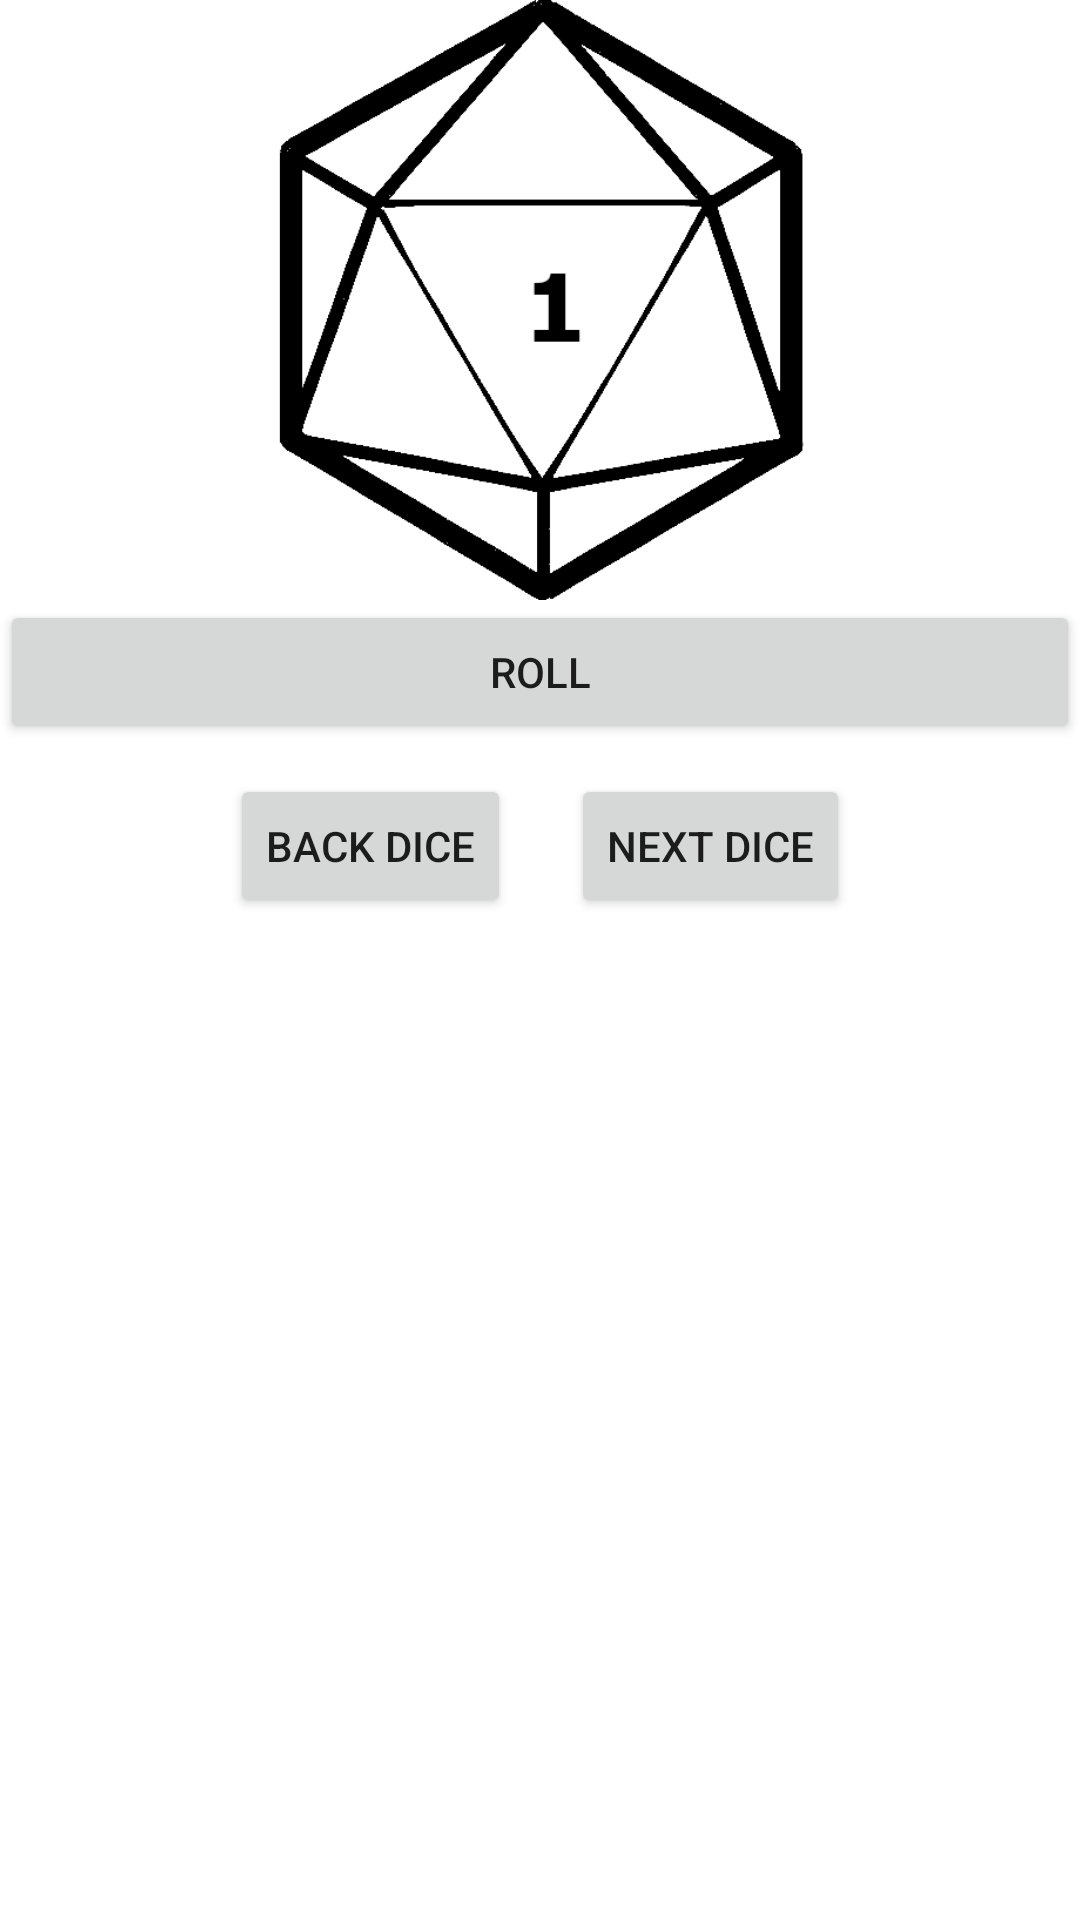

Produce the Android XML layout that renders to this screen, including the resource entries it uses.
<!-- AndroidManifest.xml: application theme Theme.DiceRollerv2 -->
<!-- res/layout/activity_main4.xml -->
<?xml version="1.0" encoding="utf-8"?>
<RelativeLayout xmlns:android="http://schemas.android.com/apk/res/android"
    xmlns:app="http://schemas.android.com/apk/res-auto"
    xmlns:tools="http://schemas.android.com/tools"
    android:layout_width="match_parent"
    android:layout_height="match_parent"
    android:orientation="vertical"
    app:layoutDescription="@xml/activity_main_scene"
    tools:context=".MainActivity4">

    <LinearLayout
        android:layout_width="match_parent"
        android:layout_height="wrap_content"
        android:background="@android:color/transparent"
        android:orientation="vertical"
        android:weightSum="5">


        <ImageView
            android:id="@+id/diceImage"
            android:layout_width="match_parent"
            android:layout_height="200dp"
            app:srcCompat="@drawable/dice20_1" />

        <Button
            android:id="@+id/btnRoll"
            android:layout_width="match_parent"
            android:layout_height="wrap_content"
            android:text="@string/roll" />

        <LinearLayout
            android:layout_width="match_parent"
            android:layout_height="wrap_content"
            android:background="@android:color/transparent"
            android:gravity="center"
            android:orientation="horizontal"
            android:weightSum="5">

            <Button
                android:id="@+id/btnBackDice"
                android:layout_width="wrap_content"
                android:layout_height="wrap_content"
                android:layout_margin="10dp"
                android:text="@string/back_dice"
                tools:ignore="RtlHardcoded" />

            <Button
                android:id="@+id/btnNextDice"
                android:layout_width="wrap_content"
                android:layout_height="wrap_content"
                android:layout_margin="10dp"
                android:text="@string/next_dice"
                tools:ignore="RtlHardcoded" />

        </LinearLayout>

    </LinearLayout>

</RelativeLayout>
<!-- resources referenced by this layout -->
<resources>
  <!-- drawable dice20_1: png bitmap (drawable, 10396 bytes) -->
  <string name="back_dice">BACK DICE</string>
  <string name="next_dice">NEXT DICE</string>
  <string name="roll">Roll</string>
  <style name="Theme.DiceRollerv2" parent="Theme.MaterialComponents.DayNight.DarkActionBar">
          
          <item name="colorPrimary">@color/purple_500</item>
          <item name="colorPrimaryVariant">@color/purple_700</item>
          <item name="colorOnPrimary">@color/white</item>
          
          <item name="colorSecondary">@color/teal_200</item>
          <item name="colorSecondaryVariant">@color/teal_700</item>
          <item name="colorOnSecondary">@color/black</item>
          
          <item name="android:statusBarColor" tools:targetApi="l">?attr/colorPrimaryVariant</item>
          
      </style>
  <color name="purple_500">#0F9D58</color>
  <color name="purple_700">#0F9D58</color>
  <color name="white">#FFFFFFFF</color>
  <color name="teal_200">#FF03DAC5</color>
  <color name="teal_700">#FF018786</color>
  <color name="black">#FF000000</color>
</resources>
